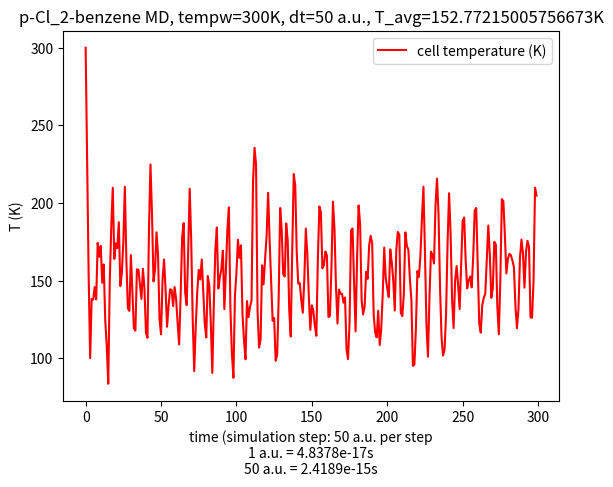

Write the Python code that produced this figure.
#!/usr/bin/env python3

import matplotlib.pyplot as plt
import numpy as np
import sys

# pw.x options
################
# ion initial kick temp = 300K
# dt = 50 a.u. (Ry) = 50*4.8378e-17 s 
# N_step = 300
#
#
#
# basic data
#################
# Ekins = [ ... ]
# Etots = [ ... ]
# temperatures = [ ... ]
#
#
#
# derived lists
#################
# Epots = [ Etots[i] - Ekins[i] for i in range(len(Ekins)) ] 
# norm_Etots = [ thing/Etots[0] for thing in Etots ]
# diff_Etots = [ thing - Etots[0] for thing in Etots ]
# average_temp = get_mean(temperatures)
# inds = range(len(Ekins))

dt=50
ry_atomic_time=4.8378e-17 #seconds per a.u.
timestep_SI = dt*ry_atomic_time
tempw=300

def get_mean(li):
  summe = 0
  for item in li:
    summe += item
  return summe/len(li)

def main():
  #plt.scatter(inds, Ekins, color='b', marker='s', s=65, label='Kinetic Energy (Ry)')
  #plt.plot(inds, Ekins, color='g', label='E_kinetic (Ry)')
  #plt.plot(inds, norm_Etots, color='r', label='E_total[t]/(-548.00599230 Ry)')
  #plt.plot(inds, diff_Etots, color='k', label='E_total[t] - E_total[0] = E_total[t] + 548.00599230 Ry')
  plt.plot(inds, temperatures, color='r', label='cell temperature (K)')
  

  #plt.scatter(ecut, etas_pbe_n,  color='g', marker='o', s=65, label='GGA: Cl.pbe-n-kjpaw_psl.1.0.0.UPF')
  #plt.scatter(ecut, etas_pz_nl,  color='r', marker='^', s=65, label='LDA: Cl.pz-nl-kjpaw_psl.1.0.0.UPF')
  #plt.scatter(ecut, etas_pz_n,   color='k', marker='<', s=65, label='LDA: Cl.pz-n-kjpaw_psl.1.0.0.UPF')
  #plt.plot(ecut, etas)

  plt.title("p-Cl_2-benzene MD, tempw={}K, dt=50 a.u., T_avg={}K".format(tempw, get_mean(temperatures)))
  plt.ylabel("T (K)")
  plt.xlabel("time (simulation step: {} a.u. per step\n1 a.u. = {}s\n50 a.u. = {}s".format(dt, ry_atomic_time,  timestep_SI))


  print(average_temp)
  plt.legend(loc=1)

  #plt.ylim(ymin=-547.5)

  plt.show()  




Etots = [-548.00599230,
-548.00136685,
-548.00312426,
-547.99943022,
-548.00456364,
-548.00128616,
-548.00373166,
-548.00007385,
-548.00436835,
-548.00096796,
-548.00392507,
-547.99989506,
-548.00415364,
-548.00074078,
-548.00359912,
-547.99856354,
-548.00364486,
-548.00098736,
-548.00422131,
-547.99879558,
-548.00287925,
-548.00017396,
-548.00364455,
-547.99885666,
-548.00192867,
-548.00000673,
-548.00359152,
-547.99945049,
-548.00103679,
-547.99946698,
-548.00276705,
-547.99978019,
-548.00062620,
-547.99925696,
-548.00195855,
-547.99992110,
-548.00063750,
-547.99916694,
-548.00151632,
-548.00017798,
-548.00001182,
-547.99841914,
-548.00106479,
-548.00140830,
-548.00025229,
-547.99896497,
-548.00003649,
-548.00106322,
-548.00056133,
-547.99945731,
-547.99949061,
-548.00116171,
-548.00072732,
-548.00036794,
-547.99969232,
-548.00126300,
-548.00050035,
-548.00090488,
-548.00005918,
-548.00192603,
-548.00072612,
-548.00108123,
-547.99999767,
-548.00166869,
-548.00120379,
-548.00236293,
-548.00026696,
-548.00139402,
-548.00089662,
-548.00310830,
-548.00121411,
-548.00206955,
-548.00011327,
-548.00236893,
-548.00133560,
-548.00296030,
-548.00097804,
-548.00319588,
-548.00120501,
-548.00265154,
-548.00058491,
-548.00377381,
-548.00151830,
-548.00325992,
-548.00023209,
-548.00347279,
-548.00150412,
-548.00413454,
-548.00077619,
-548.00355875,
-548.00106062,
-548.00440310,
-548.00047899,
-548.00372866,
-548.00141421,
-548.00470391,
-548.00084442,
-548.00366116,
-548.00000396,
-548.00403043,
-548.00131872,
-548.00437007,
-548.00066529,
-548.00409711,
-548.00077222,
-548.00374400,
-548.00008689,
-548.00378246,
-548.00065807,
-548.00372432,
-547.99926303,
-548.00351360,
-548.00101374,
-548.00471338,
-547.99885819,
-548.00179444,
-547.99947625,
-548.00380516,
-547.99952456,
-548.00172966,
-547.99974633,
-548.00294867,
-548.00000609,
-548.00129044,
-547.99926014,
-548.00222762,
-547.99975461,
-548.00047819,
-547.99926875,
-548.00250417,
-548.00054833,
-548.00029258,
-547.99906806,
-548.00157683,
-548.00111822,
-548.00022173,
-547.99857993,
-548.00069943,
-548.00155979,
-548.00121992,
-547.99950046,
-547.99996149,
-548.00107644,
-548.00067415,
-547.99983046,
-547.99974649,
-548.00205339,
-548.00079196,
-548.00071595,
-547.99933209,
-548.00184660,
-548.00105640,
-548.00119884,
-547.99908680,
-548.00206414,
-548.00181489,
-548.00205403,
-547.99949407,
-548.00162280,
-548.00135566,
-548.00243095,
-547.99961257,
-548.00124594,
-548.00106183,
-548.00289529,
-548.00067642,
-548.00149999,
-548.00040659,
-548.00275905,
-548.00033159,
-548.00177844,
-548.00101366,
-548.00301966,
-547.99997044,
-548.00119334,
-548.00049374,
-548.00330505,
-548.00110615,
-548.00166278,
-547.99971857,
-548.00276809,
-548.00143764,
-548.00220522,
-548.00030490,
-548.00235646,
-548.00048182,
-548.00230235,
-548.00046220,
-548.00291812,
-548.00102493,
-548.00257201,
-548.00027609,
-548.00281027,
-548.00072420,
-548.00280333,
-548.00029140,
-548.00274425,
-548.00124370,
-548.00302444,
-548.00069512,
-548.00317149,
-548.00077319,
-548.00303531,
-548.00104481,
-548.00346990,
-548.00047832,
-548.00315460,
-548.00117423,
-548.00408816,
-548.00070891,
-548.00244822,
-548.00054897,
-548.00384838,
-548.00144252,
-548.00289836,
-548.00093653,
-548.00332179,
-548.00099455,
-548.00231486,
-548.00083147,
-548.00319163,
-548.00148501,
-548.00239499,
-548.00118353,
-548.00318623,
-548.00178230,
-548.00203744,
-548.00010589,
-548.00200103,
-548.00231368,
-548.00244409,
-548.00039607,
-548.00183185,
-548.00216575,
-548.00243836,
-548.00099739,
-548.00067943,
-548.00124038,
-548.00160497,
-548.00082456,
-548.00074190,
-548.00226095,
-548.00193903,
-548.00092357,
-547.99930086,
-548.00159292,
-548.00179959,
-548.00148393,
-547.99917965,
-548.00104425,
-548.00181997,
-548.00153828,
-547.99967088,
-548.00010802,
-548.00131263,
-548.00107992,
-547.99898451,
-547.99997860,
-548.00141455,
-548.00125170,
-547.99908654,
-547.99927885,
-548.00022672,
-548.00062856,
-547.99884018,
-547.99897150,
-548.00045070,
-548.00055222,
-547.99836691,
-547.99816419,
-547.99958307,
-548.00005845,
-547.99841347,
-547.99784590,
-547.99880011,
-547.99833389,
-547.99800240,
-547.99759040,
-547.99924931,
-547.99695974,
-547.99622356,
-547.99642705,
-547.99823197,
-547.99689482,
-547.99553079,
-547.99514050,
-547.99719387,
-547.99587416,
-547.99442766,
-547.99449251,
-547.99747041,
-547.99364224,
-547.99251035,
-547.99222489,
-547.99703055,
-547.99125230,
-547.98829092,
-547.98807580,
-547.99527675,
-547.98617671]

Ekins = [0.06555308,
0.05006031,
0.03354811,
0.02188160,
0.03021930,
0.03011863,
0.03188122,
0.03016027,
0.03810736,
0.03615166,
0.03769477,
0.03250093,
0.03507613,
0.02722836,
0.02365507,
0.01829070,
0.03267614,
0.04038727,
0.04585826,
0.03584327,
0.03804918,
0.03737341,
0.04101630,
0.03202451,
0.03381345,
0.03831263,
0.04600496,
0.03577125,
0.02888933,
0.02853609,
0.03639669,
0.03112063,
0.02607562,
0.02577404,
0.03438950,
0.03434332,
0.03231980,
0.03022363,
0.03446732,
0.03166698,
0.02543796,
0.02476320,
0.04003397,
0.04914085,
0.04223472,
0.03268916,
0.03428664,
0.03959923,
0.03642159,
0.02739191,
0.02524835,
0.03289708,
0.03576642,
0.03153582,
0.02631513,
0.02928060,
0.03157060,
0.03150480,
0.02921923,
0.03189618,
0.03017283,
0.02682721,
0.02382254,
0.03077375,
0.03889992,
0.04089667,
0.03111893,
0.02935056,
0.03693774,
0.04572479,
0.03849292,
0.02738915,
0.02006046,
0.02635276,
0.03114370,
0.03432098,
0.03296054,
0.03577880,
0.03114918,
0.02670165,
0.02480137,
0.03344961,
0.03210864,
0.02680899,
0.01981980,
0.02946444,
0.03706866,
0.04027691,
0.03168618,
0.03331237,
0.03437791,
0.03700126,
0.02878527,
0.03419228,
0.04004092,
0.04311404,
0.02891916,
0.02243732,
0.01912400,
0.03062868,
0.03395157,
0.03854572,
0.03599580,
0.03776151,
0.02808946,
0.02449332,
0.02173580,
0.02992052,
0.02766812,
0.02911551,
0.02999022,
0.04671112,
0.05149578,
0.04912636,
0.02850122,
0.02338502,
0.02449369,
0.03494826,
0.03227806,
0.03586547,
0.03909944,
0.04515245,
0.03851856,
0.03293948,
0.02715271,
0.02754636,
0.02153174,
0.02234614,
0.03028335,
0.04301324,
0.03996710,
0.03371541,
0.03338188,
0.04084504,
0.03841565,
0.02865305,
0.02493676,
0.03711769,
0.04779520,
0.04614102,
0.03664895,
0.03236894,
0.03245186,
0.03007620,
0.02827202,
0.03297030,
0.04013027,
0.03651847,
0.03060937,
0.02586785,
0.02932130,
0.02854531,
0.02645797,
0.02503758,
0.03603839,
0.04323046,
0.04242284,
0.03452416,
0.03497823,
0.03690079,
0.03631962,
0.02767962,
0.02781582,
0.03473115,
0.04392339,
0.04009825,
0.03205137,
0.02676995,
0.03155249,
0.03093394,
0.03097344,
0.02968620,
0.03042859,
0.02312737,
0.02176221,
0.02695489,
0.03986090,
0.04013176,
0.03253209,
0.02565813,
0.03601854,
0.04337811,
0.04079387,
0.03008774,
0.02803322,
0.02914603,
0.03404988,
0.03304756,
0.03775693,
0.03910842,
0.03806426,
0.02797524,
0.02548441,
0.02481978,
0.02855662,
0.02373301,
0.02593480,
0.03093071,
0.03744707,
0.03318058,
0.03171945,
0.03047398,
0.03719827,
0.03534864,
0.03281570,
0.02858370,
0.03706721,
0.03963854,
0.03926965,
0.02829528,
0.02779999,
0.03086789,
0.03959111,
0.03769223,
0.03716167,
0.03308069,
0.03016580,
0.02080803,
0.02098963,
0.02603647,
0.03414294,
0.03332223,
0.03632957,
0.04155428,
0.04601208,
0.03690094,
0.02656432,
0.02209276,
0.03045294,
0.03687299,
0.03640803,
0.03520738,
0.04339021,
0.04715538,
0.04219439,
0.03185174,
0.02485841,
0.02227092,
0.02308804,
0.02800876,
0.03815252,
0.04509659,
0.03946636,
0.03011165,
0.02614064,
0.03275636,
0.03485584,
0.03220486,
0.02879418,
0.03507602,
0.04118677,
0.04167830,
0.03566578,
0.03170957,
0.03284269,
0.03337379,
0.03185361,
0.03618190,
0.04267854,
0.04301507,
0.03478618,
0.02679051,
0.02548055,
0.02935336,
0.03036105,
0.03096912,
0.03581408,
0.04056287,
0.03650421,
0.03037573,
0.03176519,
0.03826076,
0.03789757,
0.02913384,
0.02524671,
0.03304549,
0.04426001,
0.04396726,
0.03915269,
0.03381473,
0.03585271,
0.03655248,
0.03638336,
0.03562045,
0.03471708,
0.02926514,
0.02610584,
0.02868354,
0.03600487,
0.03857977,
0.03663662,
0.03180889,
0.03683063,
0.03839605,
0.03754479,
0.02763740,
0.02757037,
0.03267310,
0.04586476,
0.04477010]

temperatures = [300.00000000,
229.09819224,
153.53103035,
100.13990904,
138.29694659,
137.83623704,
145.90263717,
138.02678421,
174.39621152,
165.44605015,
172.50802375,
148.73871298,
160.52395424,
124.60907095,
108.25611287,
83.70636614,
149.54053482,
184.83007968,
209.86777515,
164.03473853,
174.12993019,
171.03733907,
187.70880501,
146.55839019,
154.74536729,
175.33563081,
210.53913986,
163.70514074,
132.21042536,
130.59382739,
166.56741330,
142.42183692,
119.33360912,
117.95347769,
157.38162653,
157.17026673,
147.90977255,
138.31674003,
157.73775880,
144.92214561,
116.41539102,
113.32739257,
183.21321040,
224.89035428,
193.28484923,
149.60012900,
156.91088677,
181.22364670,
166.68139437,
125.35755793,
115.54765274,
150.55164267,
163.68303607,
144.32191006,
120.42970684,
134.00102019,
144.48110918,
144.17995477,
133.72016951,
145.97106919,
138.08427765,
122.77320850,
109.02254041,
140.83434677,
178.02331198,
187.16132058,
142.41405223,
134.32121598,
169.04351534,
209.25694083,
176.16069393,
125.34492154,
91.80558633,
120.60193981,
142.52742633,
157.06802621,
150.84206577,
163.73966082,
142.55248644,
122.19859094,
113.50209932,
153.08027100,
146.94337628,
122.68985034,
90.70422069,
134.84237723,
169.64265939,
184.32503986,
145.01001835,
152.45219807,
157.32856711,
169.33419421,
131.73419753,
156.47905207,
183.24502821,
197.30899872,
132.34692584,
102.68315597,
87.51993744,
140.17046029,
155.37747006,
176.40232395,
164.73275447,
172.81344207,
128.54985779,
112.09229358,
99.47267506,
136.92957938,
126.62162314,
133.24548439,
137.24858560,
213.77083135,
235.66754117,
224.82406248,
130.43422825,
107.02024501,
112.09400805,
159.93877322,
147.71874452,
164.13634253,
178.93640144,
206.63766642,
176.27803108,
150.74568638,
124.26287186,
126.06437616,
98.53879380,
102.26584490,
138.59007876,
196.84767142,
182.90721407,
154.29666968,
152.77031069,
186.92503663,
175.80709980,
131.12909548,
114.12170475,
169.86705544,
218.73204492,
211.16180996,
167.72189393,
148.13463942,
148.51414413,
137.64205533,
129.38531701,
150.88674424,
183.65394862,
167.12475246,
140.08207366,
118.38277877,
134.18728088,
130.63599793,
121.08343900,
114.58307834,
164.92770248,
197.84179274,
194.14574543,
157.99786829,
160.07592841,
168.87441865,
166.21469520,
126.67422485,
127.29754761,
158.94517523,
201.01292136,
183.50738676,
146.68131784,
122.51116253,
144.39819453,
141.56744848,
141.74822105,
135.85722266,
139.25472092,
105.84110253,
99.59353081,
123.35755470,
182.42116720,
183.66077055,
148.88130761,
117.42298979,
164.83681717,
198.51751956,
186.69087443,
137.69487716,
128.29247948,
133.38519456,
155.82738393,
151.24032696,
172.79246826,
178.97750430,
174.19895798,
128.02714447,
116.62797407,
113.58635756,
130.68775624,
108.61278987,
118.68918040,
141.55266115,
171.37444278,
151.84906855,
145.16230817,
139.46248799,
170.23579502,
161.77109725,
150.17923716,
130.81168569,
169.63600966,
181.40354913,
179.71535145,
129.49178269,
127.22510718,
141.26519811,
181.18651331,
172.49638322,
170.06832858,
151.39193020,
138.05211723,
95.22680414,
96.05789068,
119.15445341,
156.25326760,
152.49733359,
166.26022638,
190.17082451,
210.57170195,
168.87507641,
121.57014700,
101.10627577,
139.36619986,
168.74718049,
166.61933235,
161.12459397,
198.57285697,
215.80394213,
193.10028490,
145.76769932,
113.76311824,
101.92161866,
105.66112960,
128.18052010,
174.60285713,
206.38204144,
180.61559036,
137.80429550,
119.63116822,
149.90764255,
159.51579126,
147.38375782,
131.77495135,
160.52346678,
188.48896518,
190.73843464,
163.22243932,
145.11706671,
150.30273146,
152.73329334,
145.77626680,
165.58445772,
195.31596404,
196.85607750,
159.19699029,
122.60525825,
116.61033573,
134.33400590,
138.94565398,
141.72847075,
163.90114193,
185.63371950,
167.05949764,
139.01285208,
145.37160685,
175.09824142,
173.43612059,
133.32937425,
115.54016024,
151.23081931,
202.55346270,
201.21372182,
179.18009405,
154.75123044,
164.07790607,
167.28040377,
166.50639784,
163.01500742,
158.88077601,
133.93029411,
119.47191219,
131.26862773,
164.77426435,
176.55816975,
167.66543632,
145.57162952,
168.55331230,
175.71737756,
171.82161780,
126.48103766,
126.17424745,
149.52661431,
209.89752081,
204.88786646]

Epots = [ Etots[i] - Ekins[i] for i in range(len(Ekins)) ] 
norm_Etots = [ thing/Etots[0] for thing in Etots ]
diff_Etots = [ thing - Etots[0] for thing in Etots ]
average_temp = get_mean(temperatures)
inds = range(len(Ekins))

if __name__ == '__main__':
  main()


